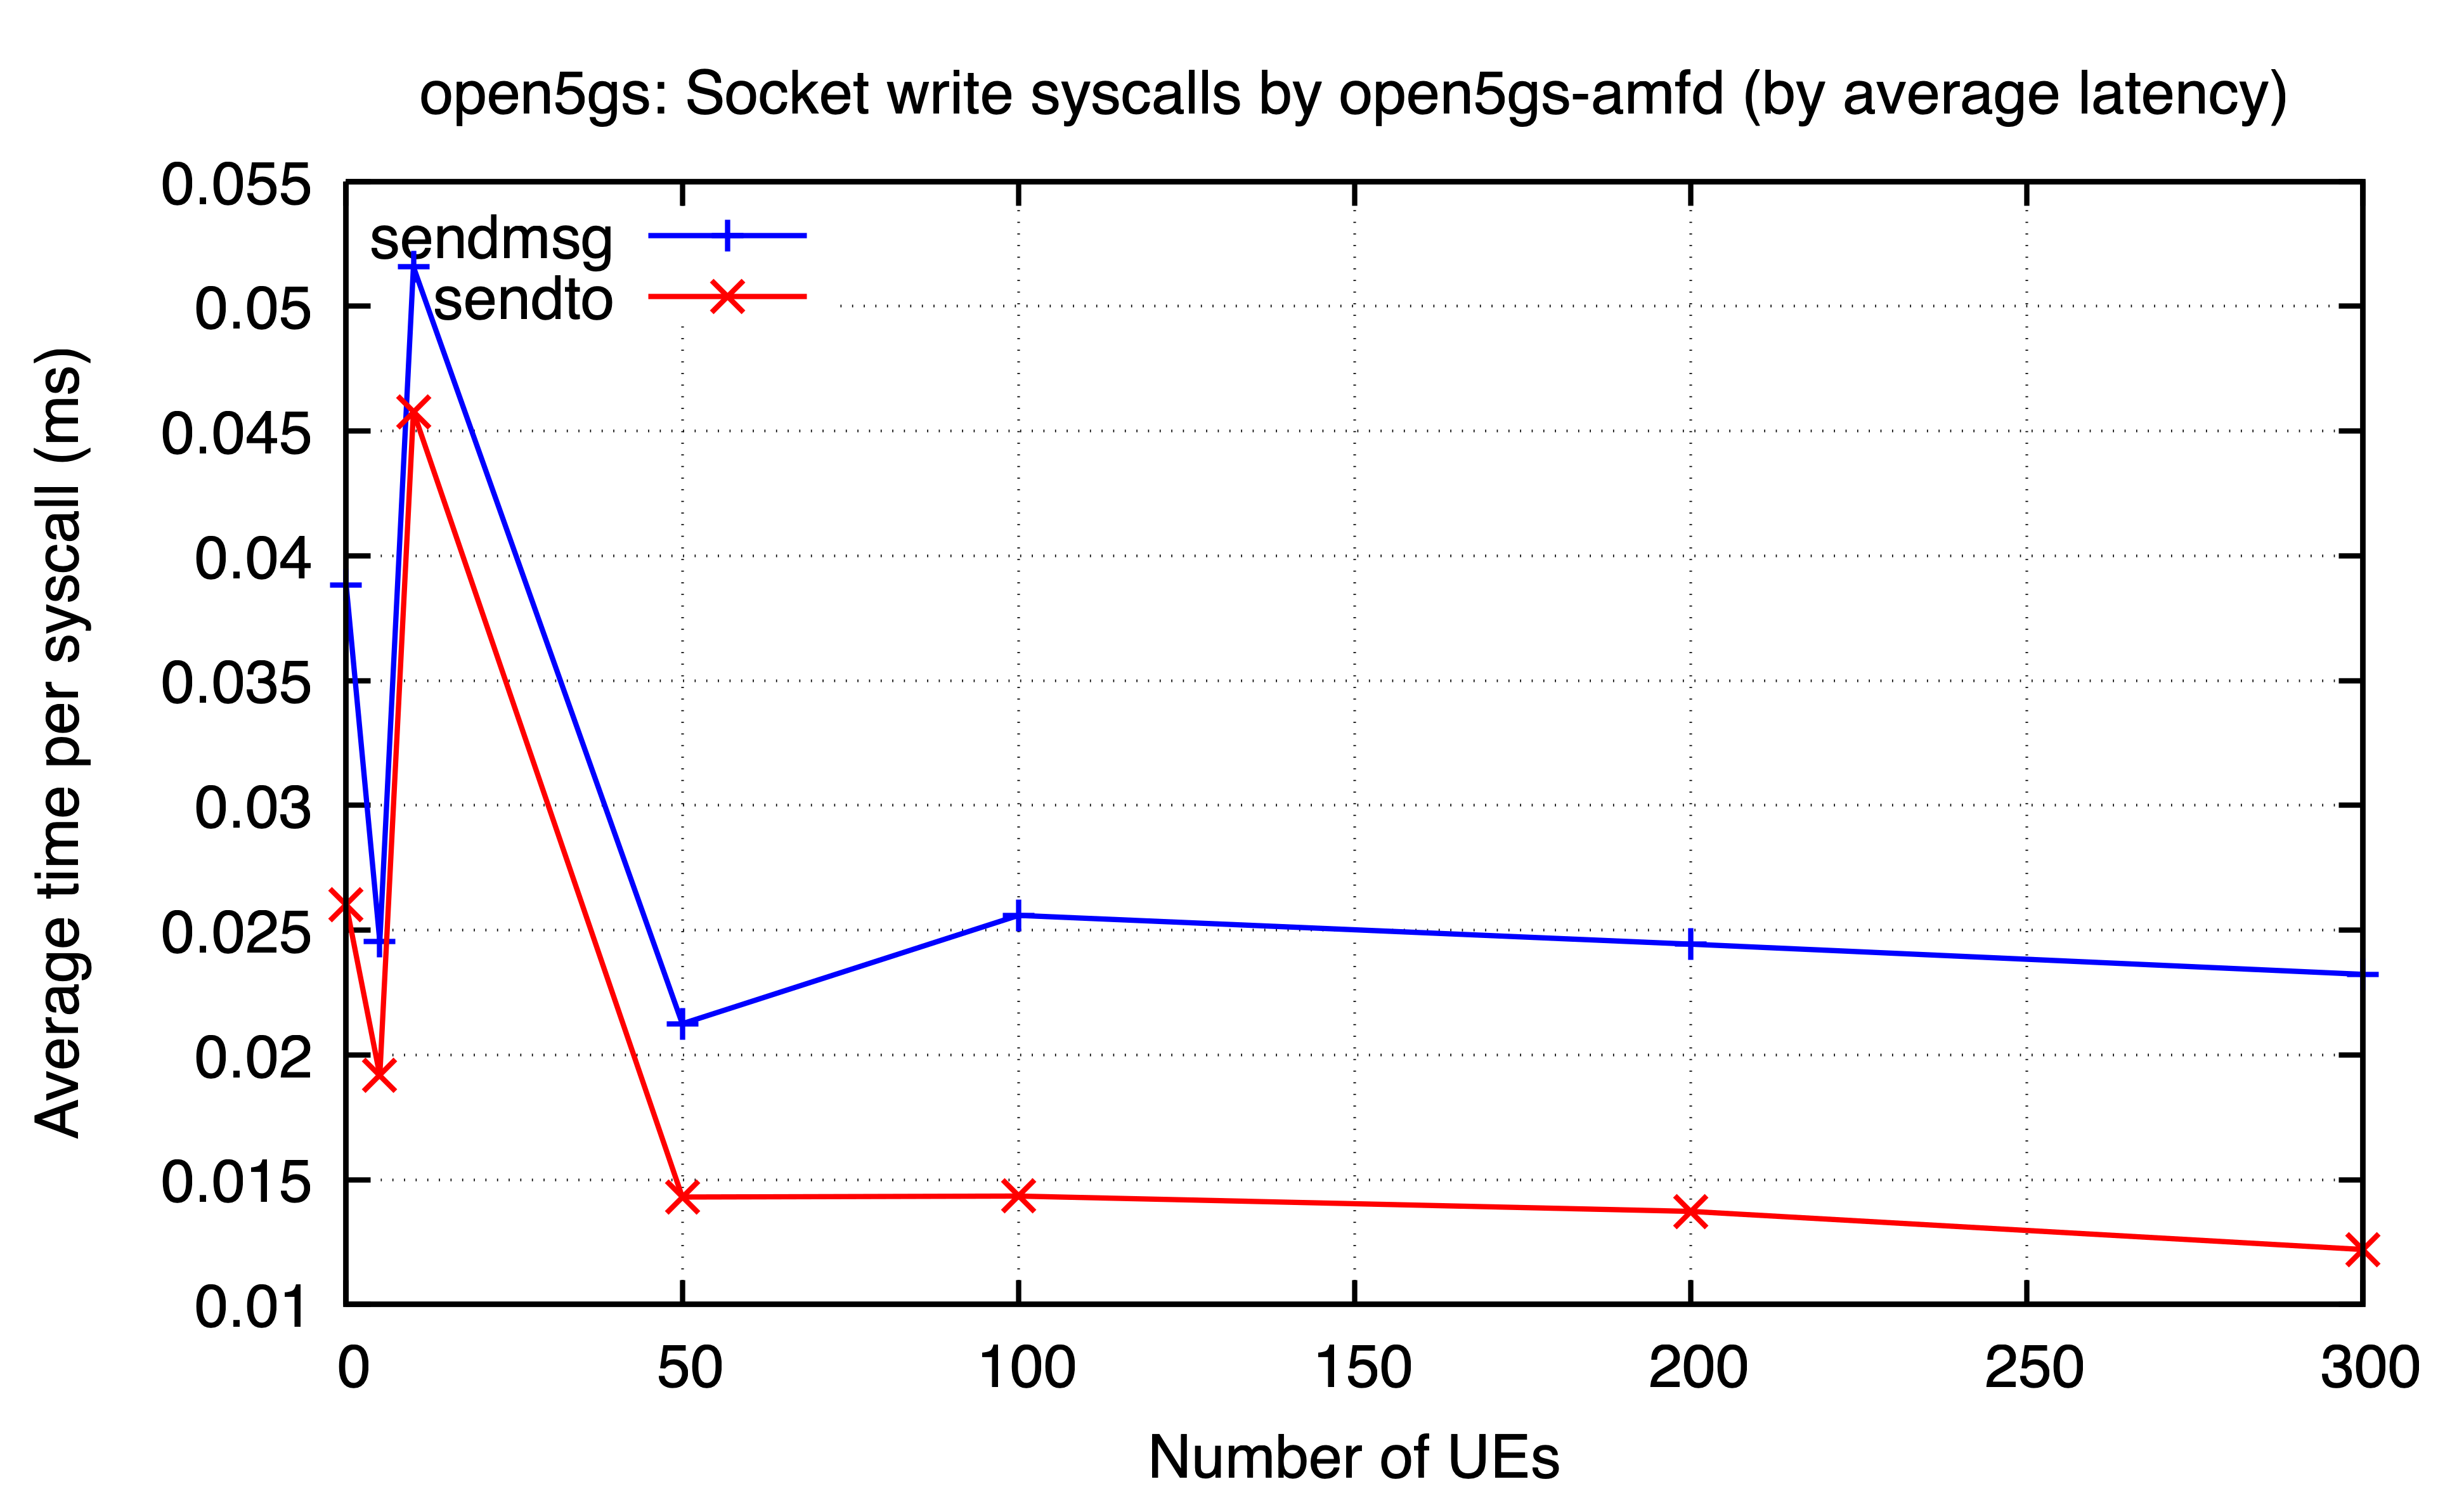

The table this chart was drawn from, first rows:
ues, sendmsg, sendto
0, 0.03883, 0.02602
5, 0.02455, 0.01918
10, 0.05158, 0.04578
50, 0.02125, 0.0143
100, 0.02559, 0.01434
200, 0.02444, 0.01373
300, 0.02323, 0.0122
